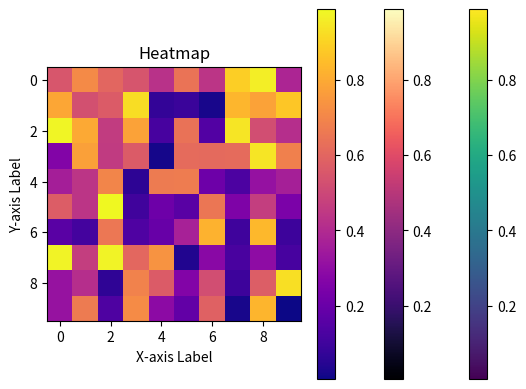
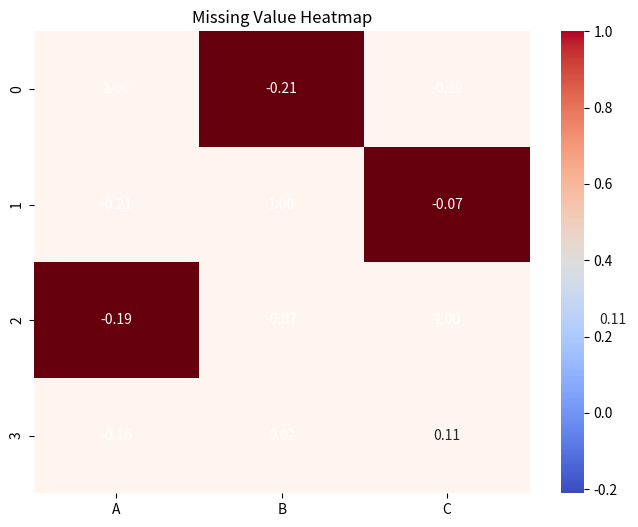

Reproduce these figures in Python, in order.
import numpy as np
import matplotlib.pyplot as plt
import seaborn as sb

np.random.seed(0)
#np.random.default_rng()   # used for reproducibility
data = np.random.rand(10,10)
plt.imshow(data,cmap='viridis',interpolation='nearest')
plt.colorbar()
plt.xlabel('X-axis Label')
plt.ylabel('Y-axis Label')
plt.title('Heatmap')
plt.show()

plt.imshow(data,cmap='magma',interpolation='nearest')
plt.colorbar()
plt.xlabel('X-axis Label')
plt.ylabel('Y-axis Label')
plt.title('Heatmap')
plt.show()

plt.imshow(data,cmap='plasma',interpolation='nearest')
plt.colorbar()
plt.xlabel('X-axis Label')
plt.ylabel('Y-axis Label')
plt.title('Heatmap')
plt.show()





#=====================================


import numpy as np
import seaborn as sns
import matplotlib.pyplot as plt
import pandas as pd

# Sample dataset
np.random.seed(42)
data = pd.DataFrame({
    'Math': np.random.randint(50, 100, size=20),
    'Physics': np.random.randint(40, 90, size=20),
    'Chemistry': np.random.randint(45, 95, size=20),
    'English': np.random.randint(60, 85, size=20)
})

# Compute correlation matrix
corr_matrix = data.corr()

# Plot heatmap
plt.figure(figsize=(8, 6))
sns.heatmap(corr_matrix, annot=True, cmap='coolwarm', linewidths=0.5, fmt=".2f")
plt.title("Correlation Heatmap of Subjects")
plt.show()


#==============================
import seaborn as sns
import pandas as pd
import numpy as np

df = pd.DataFrame({
    "A": [1, 2, np.nan, 4],
    "B": [np.nan, 2, 3, 4],
    "C": [1, np.nan, 3, 4]
})
sns.heatmap(df.isnull(), cmap='Reds', cbar=False)
plt.title("Missing Value Heatmap")
plt.show()
